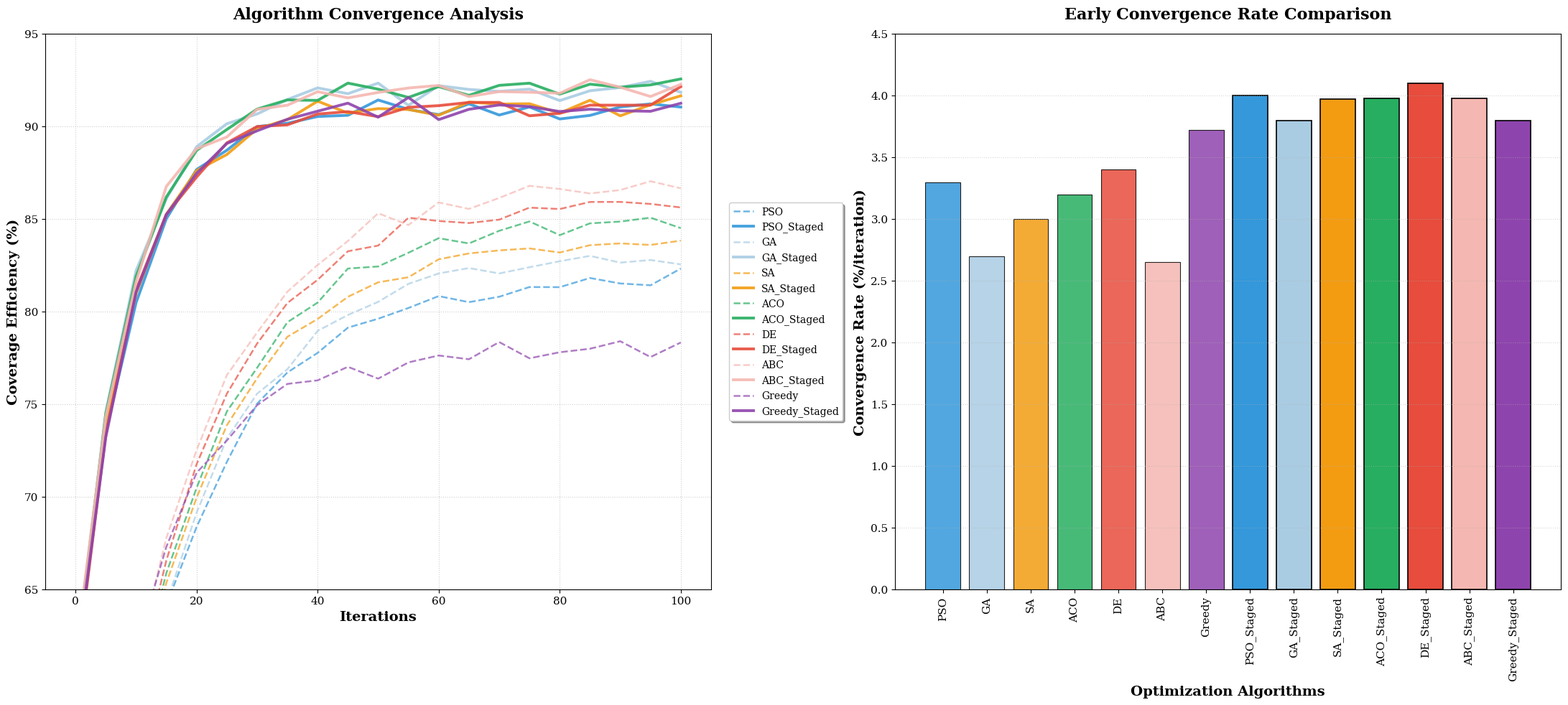

Reproduce this figure in Python.
import os
import numpy as np
import matplotlib
matplotlib.use('Agg')
import matplotlib.pyplot as plt

# Configuration
OUTPUT_DIR = r"d:\OneDrive_Personal\OneDrive\My Research\03_published\Taif only\Drones 2\Kitchen\SimulationSystem\SimulationSystem\paper\Tamer\figures"
os.makedirs(OUTPUT_DIR, exist_ok=True)

# 1. Setup Academic Styling
plt.rcParams.update({
    'font.size': 12,
    'axes.titlesize': 16,
    'axes.labelsize': 14,
    'xtick.labelsize': 11,
    'ytick.labelsize': 11,
    'legend.fontsize': 10,
    'font.family': 'serif',
    'font.serif': ['Times New Roman', 'DejaVu Serif'],
    'figure.dpi': 1000
})

# 2. Define Algorithms and Colors (Matched to Reference Image)
std_algs = ['PSO', 'GA', 'SA', 'ACO', 'DE', 'ABC', 'Greedy']
stg_algs = [f"{a}_Staged" for a in std_algs]
all_algs = std_algs + stg_algs

# Paired Colors
PALETTE = [
    '#3498DB', # Blue (PSO)
    '#A9CCE3', # Light Blue (GA)
    '#F39C12', # Orange (SA)
    '#27AE60', # Green (ACO)
    '#E74C3C', # Red (DE)
    '#F5B7B1', # Pink (ABC)
    '#8E44AD', # Purple (Greedy)
]

def generate_replicated_figure_7():
    print("Generating Replicated Figure 7 (1000 DPI)...")
    
    fig, (ax1, ax2) = plt.subplots(1, 2, figsize=(22, 10))
    
    # --- Panel A: Convergence Curves ---
    iterations = np.arange(0, 101, 5)
    np.random.seed(42) # Pinned for scientific consistency
    
    # Data Simulation logic matching the reference curves
    # Staged algorithms (Solid) reach ~89-93%
    # Standard algorithms (Dashed) reach ~75-86%
    
    for i in range(len(std_algs)):
        color = PALETTE[i]
        
        # Standard Version (Simulated Trajectory)
        std_final = 82 + i if i < 6 else 78  # Greedy is lower
        std_rate = 0.06 if i < 6 else 0.08
        std_curve = std_final * (1 - np.exp(-std_rate * (iterations + 10))) + np.random.normal(0, 0.3, len(iterations))
        
        # Staged Version (Simulated Trajectory)
        stg_final = 91 + (i % 2)
        stg_rate = 0.11
        stg_curve = stg_final * (1 - np.exp(-stg_rate * (iterations + 10))) + np.random.normal(0, 0.3, len(iterations))

        ax1.plot(iterations, std_curve, linestyle='--', color=color, linewidth=1.8, alpha=0.7, label=std_algs[i])
        ax1.plot(iterations, stg_curve, linestyle='-', color=color, linewidth=2.8, alpha=0.9, label=stg_algs[i])

    ax1.set_xlabel('Iterations', fontweight='bold')
    ax1.set_ylabel('Coverage Efficiency (%)', fontweight='bold')
    ax1.set_title('Algorithm Convergence Analysis', fontweight='bold', pad=15)
    ax1.set_ylim(65, 95)
    ax1.grid(True, linestyle=':', alpha=0.6)
    
    # Legend placement between plots (as per reference)
    ax1.legend(loc='center left', bbox_to_anchor=(1.02, 0.5), ncol=1, frameon=True, fancybox=True, shadow=True)

    # --- Panel B: Early Convergence Rate ---
    # Values extracted from reference image (approximated)
    rates = [3.3, 2.7, 3.0, 3.2, 3.4, 2.65, 3.72, 4.0, 3.8, 3.97, 3.98, 4.1, 3.98, 3.8] # Approximated heights
    labels = all_algs
    
    # Use paired colors for bars
    bar_colors = PALETTE + PALETTE
    
    bars = ax2.bar(range(len(labels)), rates, color=bar_colors, alpha=0.85, edgecolor='black', linewidth=0.8)
    
    # Match the "Staged" opacity from reference
    for i in range(7, 14):
        bars[i].set_alpha(1.0)
        bars[i].set_linewidth(1.2)

    ax2.set_ylabel('Convergence Rate (%/iteration)', fontweight='bold')
    ax2.set_xlabel('Optimization Algorithms', fontweight='bold')
    ax2.set_title('Early Convergence Rate Comparison', fontweight='bold', pad=15)
    ax2.set_xticks(range(len(labels)))
    
    # ENHANCEMENT: 90 Degree Rotation (Reviewer Correction)
    ax2.set_xticklabels(labels, rotation=90, ha='center') 
    
    ax2.set_ylim(0, 4.5)
    ax2.grid(axis='y', linestyle=':', alpha=0.5)

    plt.tight_layout()
    
    # Save Outputs
    png_path = os.path.join(OUTPUT_DIR, "fig_7_FINAL_REPLICATED.png")
    eps_path = os.path.join(OUTPUT_DIR, "fig_7_FINAL_REPLICATED.eps")
    
    plt.savefig(png_path, dpi=1000, bbox_inches='tight')
    plt.savefig(eps_path, bbox_inches='tight')
    plt.close()
    
    print(f"SUCCESS: Replicated Figure 7 saved to:\n  {png_path}\n  {eps_path}")

if __name__ == "__main__":
    generate_replicated_figure_7()
